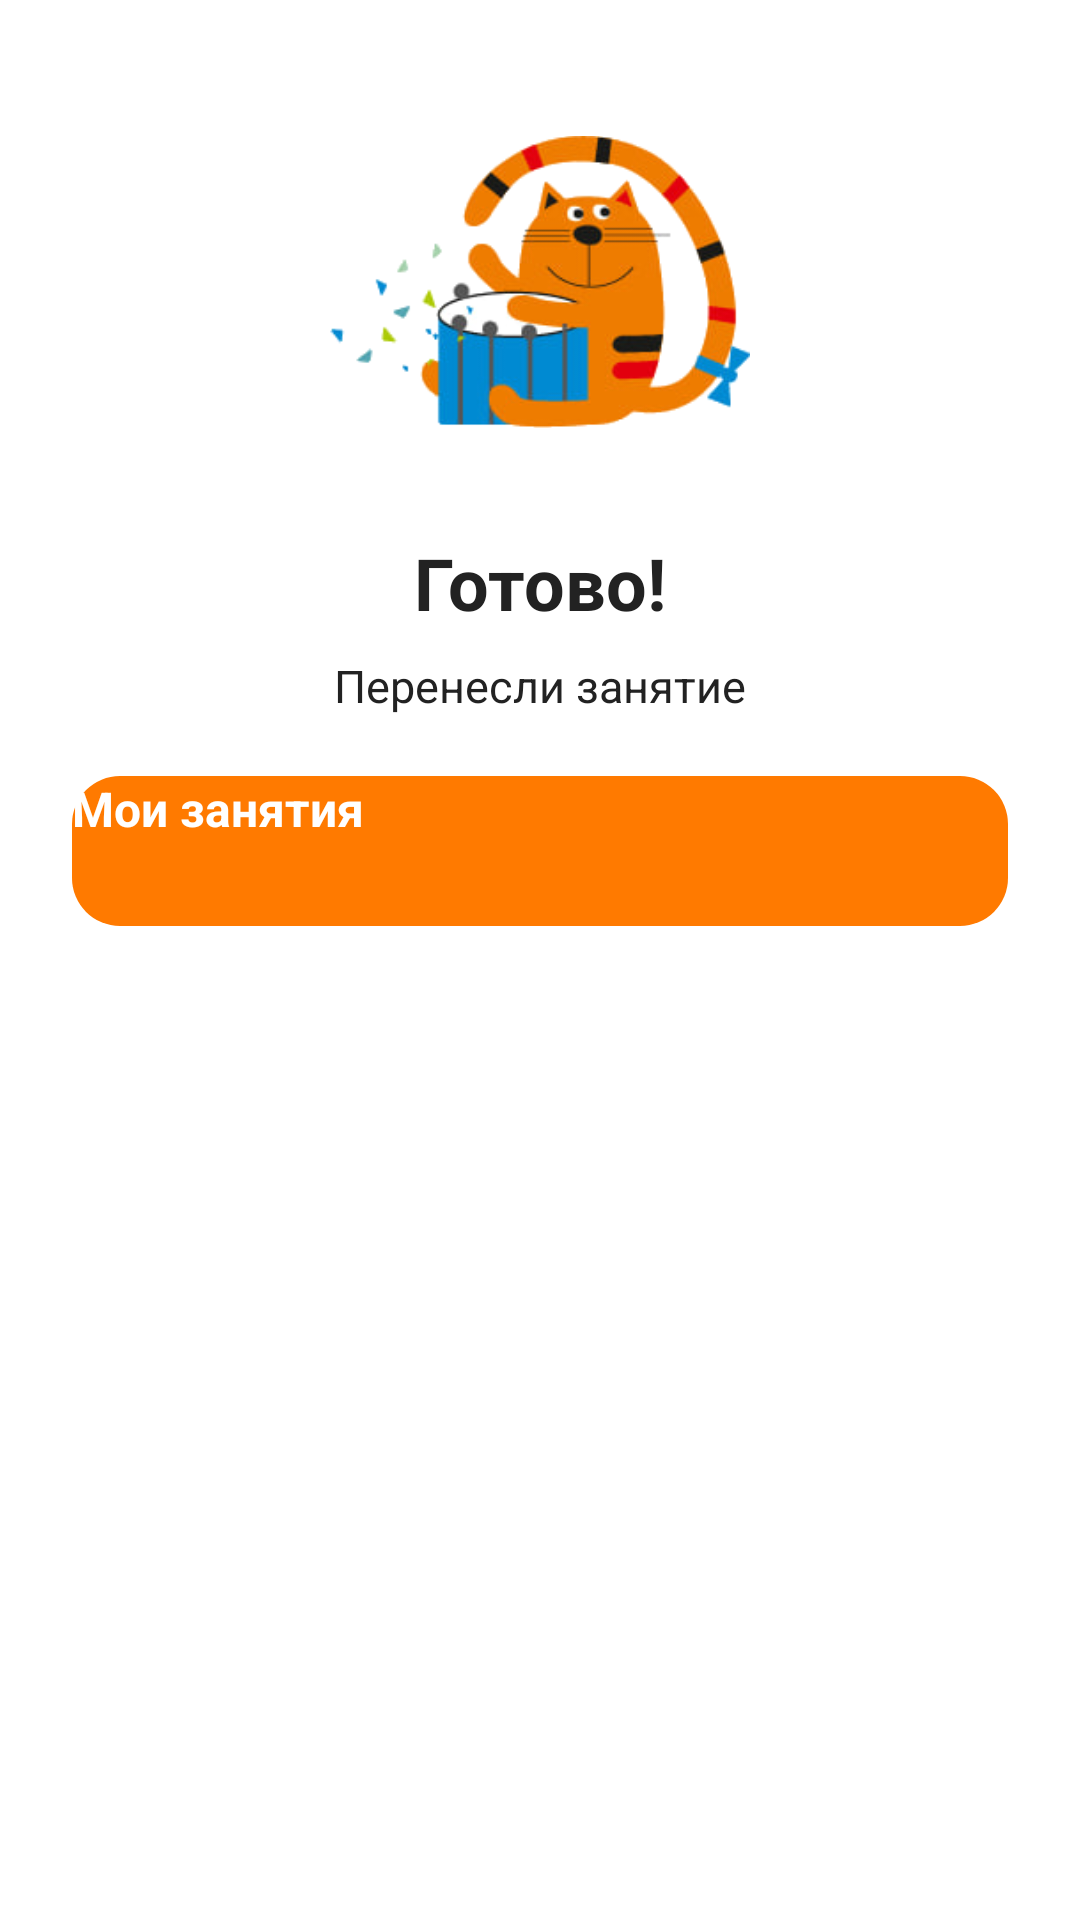

Write the Android layout XML for this screen, with the resource values it uses.
<!-- AndroidManifest.xml: application theme Theme.SchoolApp -->
<!-- res/layout/dialog_reschedule_success.xml -->
<?xml version="1.0" encoding="utf-8"?>
<LinearLayout xmlns:android="http://schemas.android.com/apk/res/android"
    android:layout_width="match_parent"
    android:layout_height="wrap_content"
    android:orientation="vertical"
    android:paddingStart="24dp"
    android:paddingTop="24dp"
    android:paddingEnd="24dp"
    android:paddingBottom="18dp">

    <ImageView
        android:layout_width="140dp"
        android:layout_height="140dp"
        android:layout_gravity="center_horizontal"
        android:adjustViewBounds="true"
        android:scaleType="fitCenter"
        android:src="@drawable/img_transfer_success"
        android:contentDescription="@null" />

    <TextView
        android:layout_width="match_parent"
        android:layout_height="wrap_content"
        android:layout_marginTop="14dp"
        android:gravity="center"
        android:text="Готово!"
        android:textColor="@color/text_dark"
        android:textSize="24sp"
        android:textStyle="bold" />

    <TextView
        android:id="@+id/rescheduleSuccessMessage"
        android:layout_width="match_parent"
        android:layout_height="wrap_content"
        android:layout_marginTop="8dp"
        android:gravity="center"
        android:lineSpacingExtra="2dp"
        android:text="Перенесли занятие"
        android:textColor="@color/text_dark"
        android:textSize="15sp" />

    <Button
        android:id="@+id/rescheduleSuccessButton"
        android:layout_width="match_parent"
        android:layout_height="50dp"
        android:layout_marginTop="20dp"
        android:background="@drawable/bg_button_orange"
        android:backgroundTint="@color/orange_button"
        android:text="Мои занятия"
        android:textAllCaps="false"
        android:textColor="@android:color/white"
        android:textSize="16sp"
        android:textStyle="bold" />

</LinearLayout>
<!-- resources referenced by this layout -->
<resources>
  <color name="orange_button">#FF7A00</color>
  <color name="text_dark">#222222</color>
  <!-- drawable bg_button_orange (drawable) -->
  <?xml version="1.0" encoding="utf-8"?>
  <shape xmlns:android="http://schemas.android.com/apk/res/android">
      <solid android:color="@color/orange_button"/>
      <corners android:radius="16dp"/>
  </shape>
  <!-- drawable img_transfer_success: jpg bitmap (drawable-nodpi, 16728 bytes) -->
</resources>
